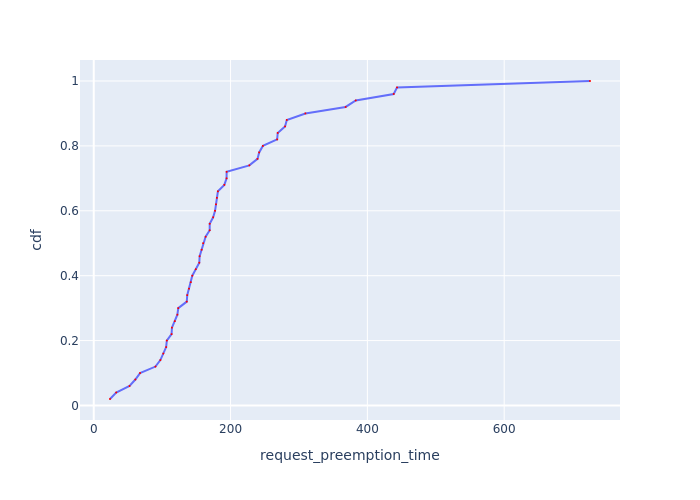

The file beside this chart, header and first rows:
Request Id, request_preemption_time, cdf
0_49, 23.76, 0.02
0_24, 32.8, 0.04
0_28, 52.36, 0.06
0_31, 60.81, 0.08
0_13, 67.7, 0.1
0_48, 90.24, 0.12
0_37, 97.39, 0.14
0_47, 101.7, 0.16
0_15, 105.9, 0.18
0_17, 106.8, 0.2
0_18, 113.7, 0.22
0_16, 114.3, 0.24
0_41, 118.5, 0.26
0_38, 122.3, 0.28
0_12, 123.6, 0.3
0_4, 136, 0.32
0_45, 136.7, 0.34
0_46, 139.2, 0.36
0_35, 141.9, 0.38
0_26, 144, 0.4
0_23, 149.1, 0.42
0_5, 154.3, 0.44
0_34, 154.8, 0.46
0_33, 157.8, 0.48
0_40, 159.9, 0.5
0_6, 163.6, 0.52
0_32, 169.5, 0.54
0_20, 169.5, 0.56
0_22, 174.5, 0.58
0_29, 177.3, 0.6
0_2, 178.7, 0.62
0_9, 180, 0.64
0_3, 181.5, 0.66
0_14, 190.9, 0.68
0_21, 194.2, 0.7
0_27, 194.3, 0.72
0_8, 227.5, 0.74
0_11, 239.4, 0.76
0_42, 241.8, 0.78
0_10, 247.2, 0.8
0_43, 268.1, 0.82
0_25, 268.9, 0.84
0_44, 279.7, 0.86
0_36, 282.2, 0.88
0_1, 309.4, 0.9
0_0, 368.2, 0.92
0_19, 383, 0.94
0_39, 438.5, 0.96
0_30, 443.3, 0.98
0_7, 725.4, 1.0
